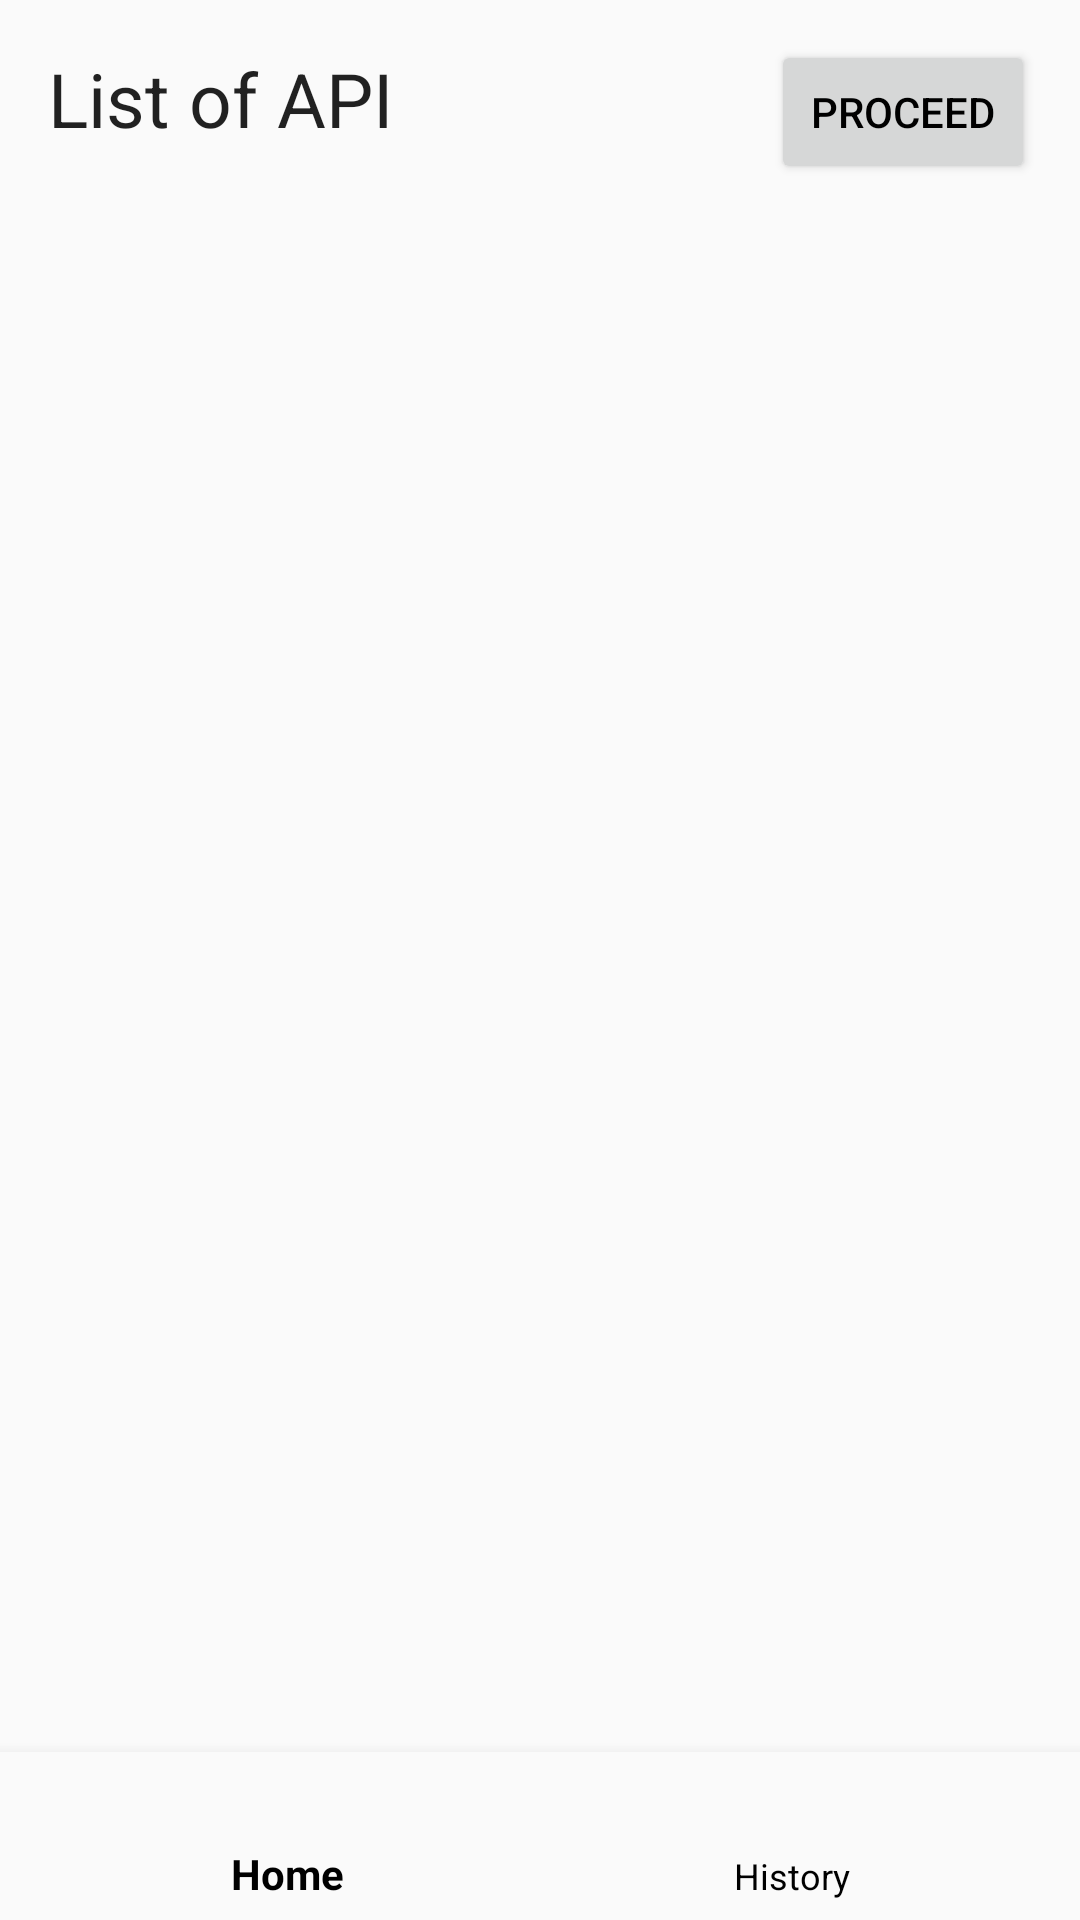

Write the Android layout XML for this screen, with the resource values it uses.
<!-- AndroidManifest.xml: application theme AppTheme -->
<!-- res/layout/api_fragment.xml -->
<?xml version="1.0" encoding="utf-8"?>
<RelativeLayout xmlns:android="http://schemas.android.com/apk/res/android"
              xmlns:app="http://schemas.android.com/apk/res-auto"
              android:orientation="vertical"
              android:layout_width="match_parent"
              android:layout_height="wrap_content">

    <EditText
        android:id="@+id/api_message"
        android:layout_width="match_parent"
        android:layout_height="wrap_content"
        android:layout_marginBottom="16dp"
        android:layout_marginLeft="16dp"
        android:layout_marginRight="16dp"
        android:layout_marginTop="16dp"
        android:text="@string/api_fragment"
        android:textSize="25sp"
        android:background="@android:color/transparent"
        android:editable="false"/>

    <Button
        android:id="@+id/proceed_button"
        android:layout_width="wrap_content"
        android:layout_height="wrap_content"
        android:text="@string/proceed"
        android:layout_marginRight="15dp"
        android:layout_marginEnd="15dp"
        android:layout_alignBaseline="@+id/api_message"
        android:layout_alignBottom="@+id/api_message"
        android:layout_alignParentRight="true"
        android:layout_alignParentEnd="true"/>


    <FrameLayout
        android:id="@+id/contentListLayout"
        android:layout_width="match_parent"
        android:layout_height="wrap_content"
        android:layout_below="@+id/api_message"
        android:layout_above="@+id/bottom_navigation_bar">


        <ListView
            android:id="@+id/FragAPI"
            android:layout_width="match_parent"
            android:layout_height="wrap_content"
            android:listSelector="@color/colorPrimary"/>

    </FrameLayout>


    <android.support.design.widget.BottomNavigationView
        android:id="@+id/bottom_navigation_bar"
        android:layout_width="match_parent"
        android:layout_height="wrap_content"
        android:layout_alignParentBottom="true"
        android:background="?android:attr/windowBackground"
        app:menu="@menu/navigation_bar_menu"/>

</RelativeLayout>
<!-- resources referenced by this layout -->
<resources>
  <string name="api_fragment">List of API</string>
  <string name="proceed">Proceed</string>
  <style name="AppTheme" parent="Theme.AppCompat.Light.DarkActionBar">
          
          <item name="colorPrimary">@color/colorPrimary</item>
          <item name="colorPrimaryDark">@color/colorPrimaryDark</item>
          <item name="colorAccent">@color/colorAccent</item>
          <item name="android:textColor">#000000</item>
      </style>
  <!-- not gathered from this repository: default colours our renderer supplied (Android Studio template values) -->
  <color name="colorPrimary">#FF6200EE</color>
  <color name="colorPrimaryDark">#FF3700B3</color>
  <color name="colorAccent">#FF03DAC5</color>
</resources>
